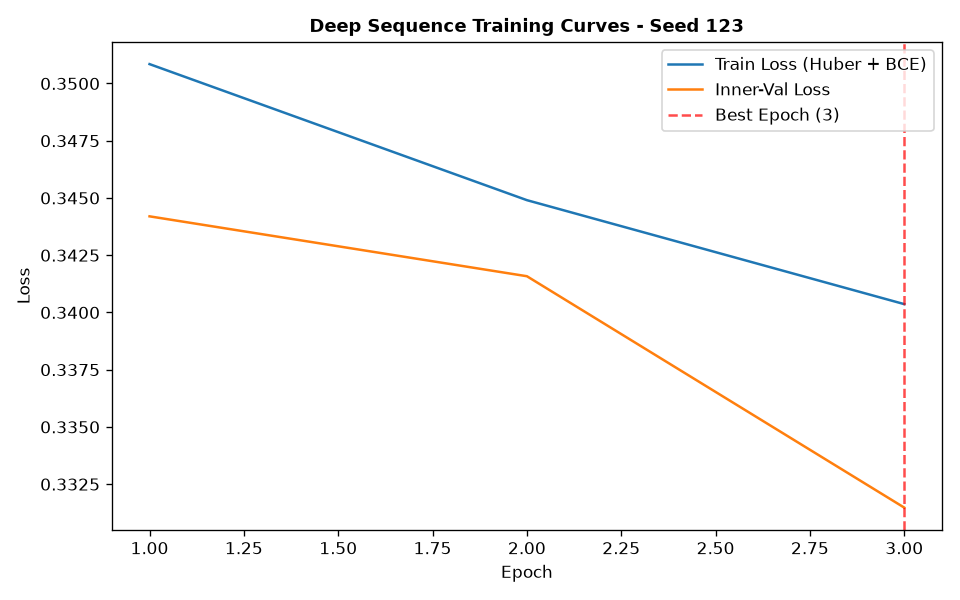

The data file committed next to this chart (first rows):
epoch, train_loss, train_ret_loss, train_dir_loss, val_loss, val_ret_loss, val_dir_loss, lr
1, 0.3508, 0.0008868, 0.6999, 0.3442, 0.0005278, 0.6873, 0.001
2, 0.3449, 0.0005981, 0.6886, 0.3416, 0.0005253, 0.6821, 0.001
3, 0.3404, 0.0007372, 0.6793, 0.3315, 0.0005509, 0.6618, 0.001
